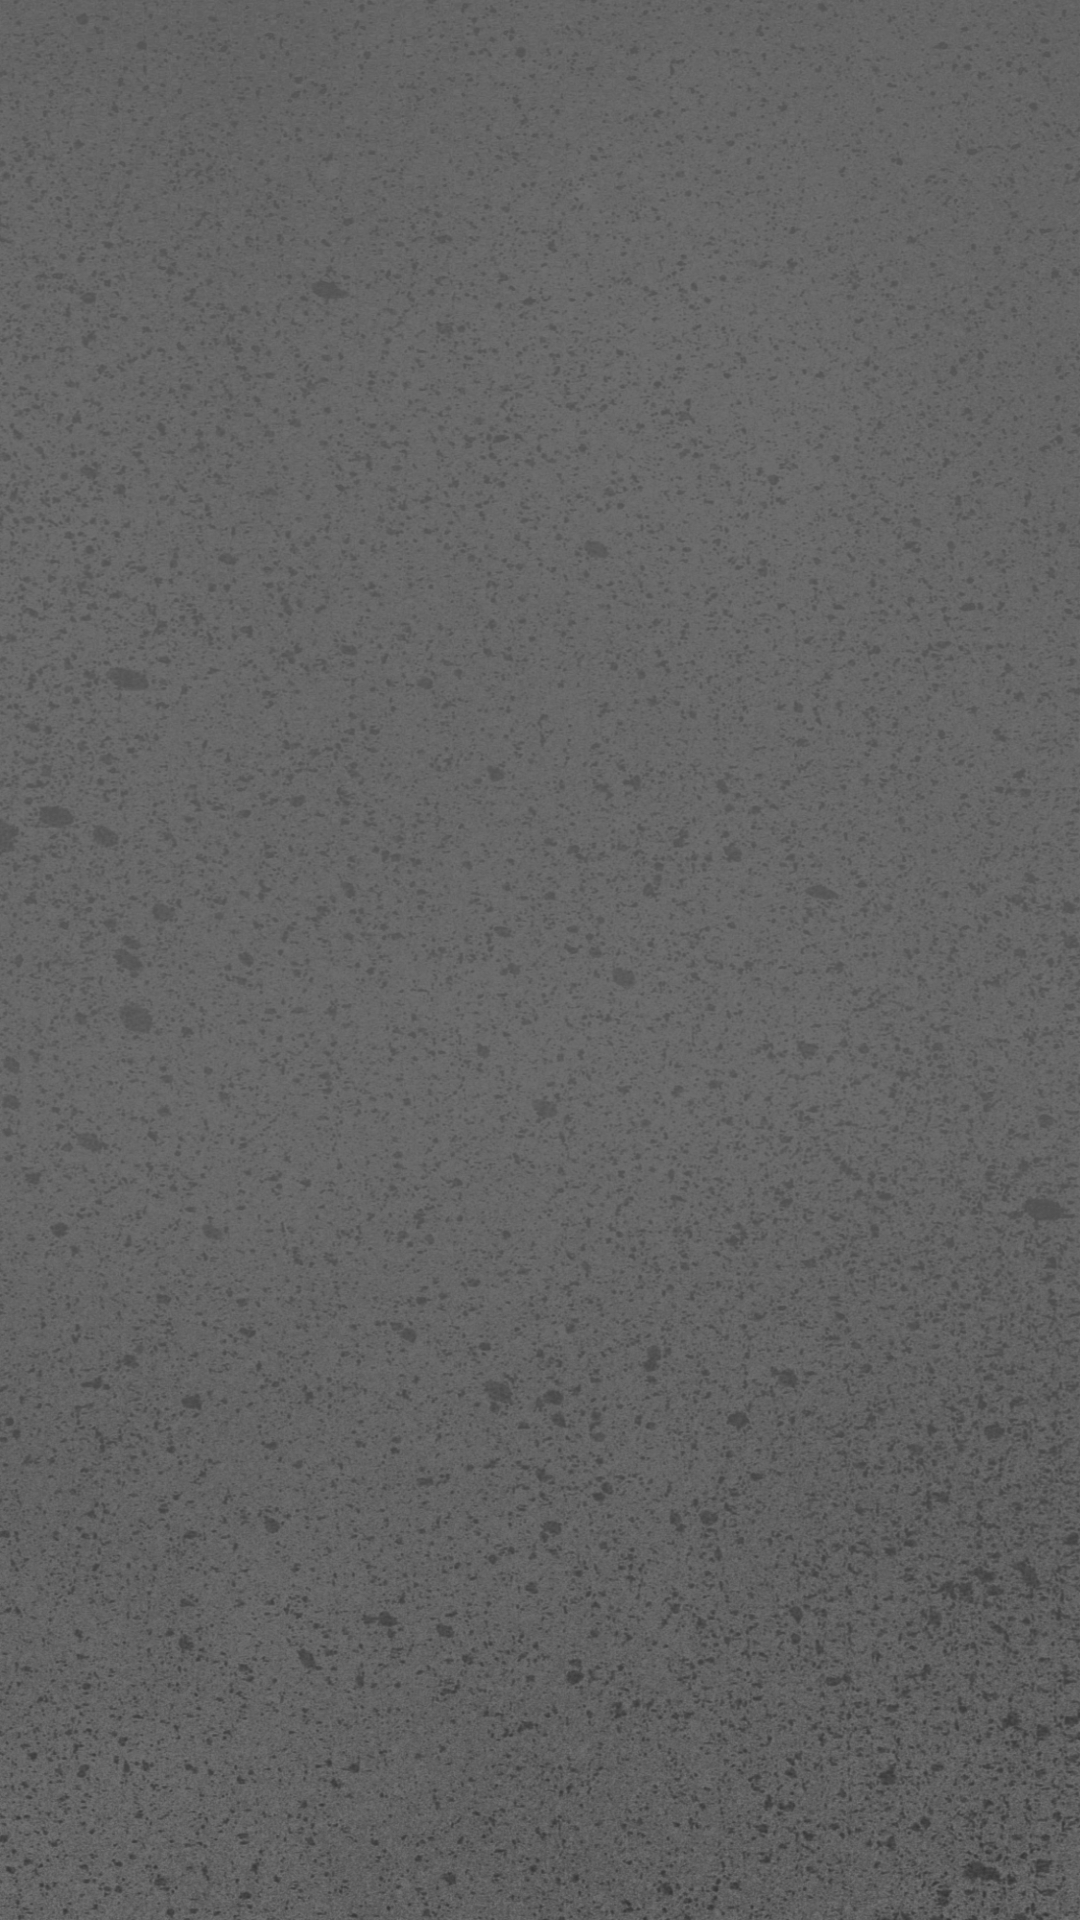

Here is an Android app screen rendered from its layout file. Give the layout XML and the strings, colors and styles it references.
<!-- AndroidManifest.xml: activity theme Theme.GameCollection -->
<!-- res/layout/activity_games_list.xml -->
<?xml version="1.0" encoding="utf-8"?>
<androidx.constraintlayout.widget.ConstraintLayout xmlns:android="http://schemas.android.com/apk/res/android"
    xmlns:app="http://schemas.android.com/apk/res-auto"
    xmlns:tools="http://schemas.android.com/tools"
    android:layout_width="match_parent"
    android:layout_height="match_parent"
    tools:context=".controller.GamesListActivity" >

    <ImageView
        android:id="@+id/imageView4"
        android:layout_width="0dp"
        android:layout_height="0dp"
        android:layout_marginStart="16dp"
        android:layout_marginTop="16dp"
        android:layout_marginEnd="16dp"
        android:contentDescription="@string/app_logo"
        app:layout_constraintDimensionRatio="H,2:1"
        app:layout_constraintEnd_toEndOf="parent"
        app:layout_constraintStart_toStartOf="parent"
        app:layout_constraintTop_toTopOf="parent"
        app:srcCompat="@drawable/logo" />

    <ListView
        android:id="@+id/listview"
        android:layout_width="0dp"
        android:layout_height="0dp"
        app:layout_constraintBottom_toBottomOf="parent"
        app:layout_constraintEnd_toEndOf="parent"
        app:layout_constraintStart_toStartOf="parent"
        app:layout_constraintTop_toBottomOf="@id/imageView4"
        tools:listitem="@layout/list_item" />

</androidx.constraintlayout.widget.ConstraintLayout>
<!-- res/layout/list_item.xml (included above) -->
<?xml version="1.0" encoding="utf-8"?>
<LinearLayout xmlns:android="http://schemas.android.com/apk/res/android"
    android:orientation="vertical"
    android:layout_width="match_parent"
    android:layout_height="match_parent">

    <RelativeLayout
        android:layout_width="match_parent"
        android:layout_height="wrap_content"
        android:layout_marginTop="16dp">

        <LinearLayout
            android:layout_width="wrap_content"
            android:layout_height="wrap_content"
            android:layout_marginVertical="10dp"
            android:orientation="horizontal">

            <de.hdodenhof.circleimageview.CircleImageView
                android:id="@+id/profile_pic"
                android:layout_width="80dp"
                android:layout_height="80dp"
                android:layout_marginStart="20dp"
                android:src="@drawable/test"/>

            <LinearLayout
                android:layout_width="wrap_content"
                android:layout_height="match_parent"
                android:layout_marginStart="20dp"
                android:orientation="vertical">

                <TextView
                    android:id="@+id/gamesName"
                    android:layout_width="wrap_content"
                    android:layout_height="match_parent"
                    android:fontFamily="@font/pixel12x10"
                    android:gravity="center_vertical"
                    android:text="Spiel1"
                    android:textColor="@color/thm_primary"
                    android:textSize="26sp"
                    android:textStyle="bold" />

            </LinearLayout>
        </LinearLayout>

        <TextView
            android:layout_width="wrap_content"
            android:layout_height="wrap_content"
            android:padding="15dp"
            android:layout_alignParentRight="true">

        </TextView>

    </RelativeLayout>


</LinearLayout>
<!-- resources referenced by this layout -->
<resources>
  <color name="thm_primary">#78be20</color>
  <!-- drawable logo: webp bitmap (drawable, 179156 bytes) -->
  <!-- drawable test: jpg bitmap (drawable-v24, 704943 bytes) -->
  <string name="app_logo">app logo</string>
  <style name="Theme.GameCollection" parent="Theme.Design.Light.NoActionBar">
          <item name="android:windowBackground">@drawable/background</item>
          
          <item name="colorPrimary">@color/thm_primary</item>
          <item name="colorPrimaryVariant">@color/primary_variant</item>
          <item name="colorOnPrimary">@android:color/white</item>
          
          <item name="colorSecondary">@color/thm_secondary</item>
          <item name="colorSecondaryVariant">@color/thm_dark_blue</item>
          <item name="colorOnSecondary">@android:color/black</item>
          
          <item name="android:statusBarColor">?attr/colorPrimary</item>
          
          <item name="android:fontFamily">@font/pixel12x10</item>
      </style>
  <!-- drawable background: webp bitmap (drawable, 941860 bytes) -->
  <color name="primary_variant">#4CAF50</color>
  <color name="thm_secondary">#4A5C66</color>
  <color name="thm_dark_blue">#012169</color>
</resources>
